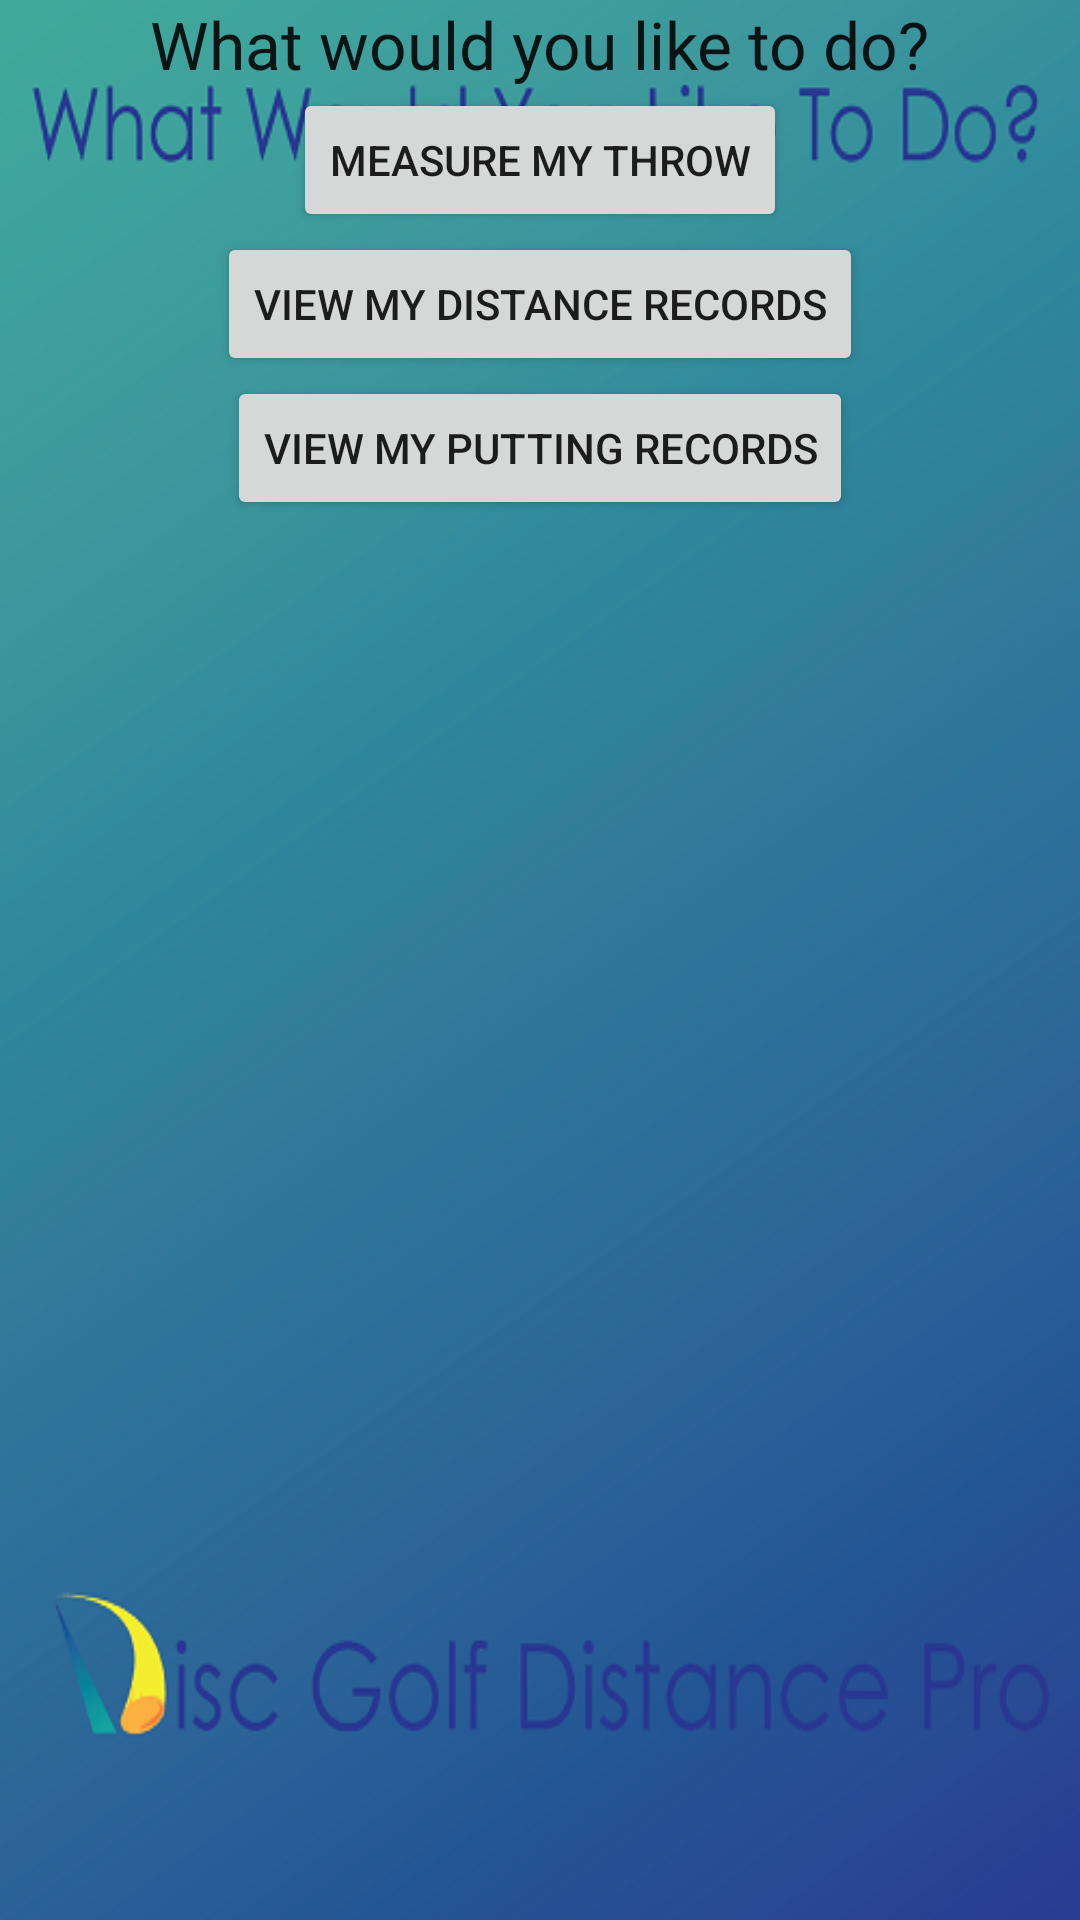

Write the Android layout XML for this screen, with the resource values it uses.
<!-- AndroidManifest.xml: application theme AppTheme -->
<!-- res/layout/activity_main.xml -->
<LinearLayout xmlns:android="http://schemas.android.com/apk/res/android"
        xmlns:tools="http://schemas.android.com/tools"
        android:orientation="vertical"
        android:layout_width="fill_parent"
        android:layout_height="fill_parent"
    android:gravity="center_horizontal">

    <TextView
        android:layout_width="wrap_content"
        android:layout_height="wrap_content"
        android:textAppearance="?android:attr/textAppearanceLarge"
        android:text="@string/heading"
        android:id="@+id/lblHeading" />

    <Button
        android:layout_width="wrap_content"
        android:layout_height="wrap_content"
        android:text="@string/measure"
        android:id="@+id/btnMeasure" />

    <Button
        android:layout_width="wrap_content"
        android:layout_height="wrap_content"
        android:text="@string/distance"
        android:id="@+id/btnRecords" />

    <Button
        android:layout_width="wrap_content"
        android:layout_height="wrap_content"
        android:text="@string/putting"
        android:id="@+id/button" />
</LinearLayout>
<!-- resources referenced by this layout -->
<resources>
  <string name="distance">View my distance records</string>
  <string name="heading">What would you like to do?</string>
  <string name="measure">Measure my throw</string>
  <string name="putting">View my putting records</string>
  <style name="AppTheme" parent="Theme.AppCompat.Light.DarkActionBar">
          
          <item name="android:windowBackground">@drawable/disc_golf_background_sm</item>
      </style>
  <!-- drawable disc_golf_background_sm: png bitmap (drawable-hdpi, 243412 bytes) -->
</resources>
